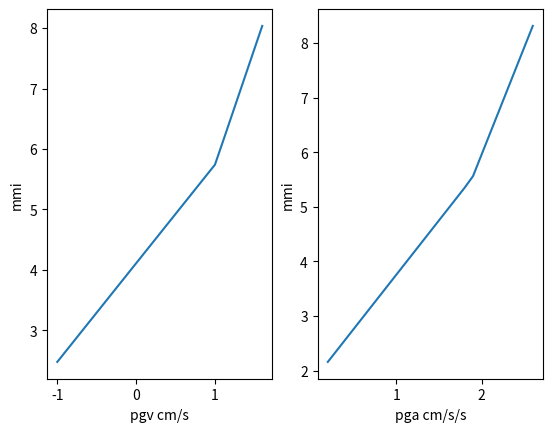

Reproduce this figure in Python.
from numpy import arange, where

def gm2mmiArray(log10pga=None, log10pgv=None):
    '''
    Input log10(ground motion) PGA (cm/s/s) and/or PGV (cm/s)
    Output MMI
    GMICE Moratalla et al (2021), eqn 3, table 2
    '''
    if log10pga is None and log10pgv is None:
        return None
    mmi = {}
    if log10pga is not None:
        mmi['pga'] = where(log10pga < 1.89137, 1.992 * log10pga + 1.7601, 3.9322 * log10pga - 1.9095)
    if log10pgv is not None:
        mmi['pgv'] = where(log10pgv < 1.0024, 1.6323 * log10pgv + 4.107, 3.837 * log10pgv + 1.897)
    if log10pga is None:
        mean_mmi = mmi['pgv']
    elif log10pgv is None:
        mean_mmi = mmi['pga']
    else:
        mean_mmi = (mmi['pga'] + mmi['pgv'])/2. # mean
    mean_mmi = where(mean_mmi < 2.0, 2.0, mean_mmi)
    mean_mmi = where(mean_mmi > 9.0, 9.0, mean_mmi)
    return mean_mmi

def gm2mmi(log10pga=None, log10pgv=None):
    '''
    Input log10(ground motion) PGA (cm/s/s) and/or PGV (cm/s)
    Output MMI
    GMICE Moratalla et al (2021), eqn 3, table 2
    '''
    if log10pga is None and log10pgv is None:
        return None
    mmi = {}
    if log10pga is not None:
        if log10pga < 1.89137:
            mmi['pga'] = 1.992 * log10pga + 1.7601
        else:
            mmi['pga'] = 3.9322 * log10pga - 1.9095
    if log10pgv is not None:
        if log10pgv < 1.0024:
            mmi['pgv'] = 1.6323 * log10pgv + 4.107
        else:
            mmi['pgv'] = 3.837 * log10pgv + 1.897
    if log10pga is None:
        mean_mmi = mmi['pgv']
    elif log10pgv is None:
        mean_mmi = mmi['pga']
    else:
        mean_mmi = (mmi['pga'] + mmi['pgv'])/2. # mean
    if mean_mmi < 2.0:
        mean_mmi = 2.0
    if mean_mmi > 9.0:
        mean_mmi = 9.0
    return mean_mmi

def mmi2gm(mmi):
    '''
    Input MMI
    Output PGA (cm/s/s) and PGV (cm/s)
    GMICE Moratalla et al (2021), eqn 3, table 2
    '''
    gm = {}
    if mmi < 5.52777:
        gm['pga'] = pow(10., (mmi-1.7601)/1.992)
    else:
        gm['pga'] = pow(10., (mmi+1.9095)/3.9322)
    if mmi < 5.7433:
        gm['pgv'] = pow(10., (mmi-4.107)/1.6323)
    else:
        gm['pgv'] = pow(10., (mmi-1.897)/3.837)
    return gm

def mmi2gmTBL():
    gm = {}
    for mmi in arange(2.5, 9.0, 0.5):
        gm[mmi] = mmi2gm(mmi)
    return gm

if __name__ == '__main__':
    from numpy import arange
    pga = arange(0.2, 2.7, 0.1)
    pgv = arange(-1., 1.7, 0.1)
    mmi_pga = gm2mmiArray(pga, None)
    mmi_pgv = gm2mmiArray(None, pgv)
    #mmi_mean = gm2mmiArray(pga, pgv)
    import matplotlib.pyplot as plt
    fig, ax = plt.subplots(1,2)
    ax[1].plot(pga, mmi_pga)
    ax[1].set_xlabel('pga cm/s/s')
    ax[1].set_ylabel('mmi')
    ax[0].plot(pgv, mmi_pgv)
    ax[0].set_xlabel('pgv cm/s')
    ax[0].set_ylabel('mmi')
    #ax[2].plot(pga, mmi_mean)
    plt.savefig('moratalla.png')
